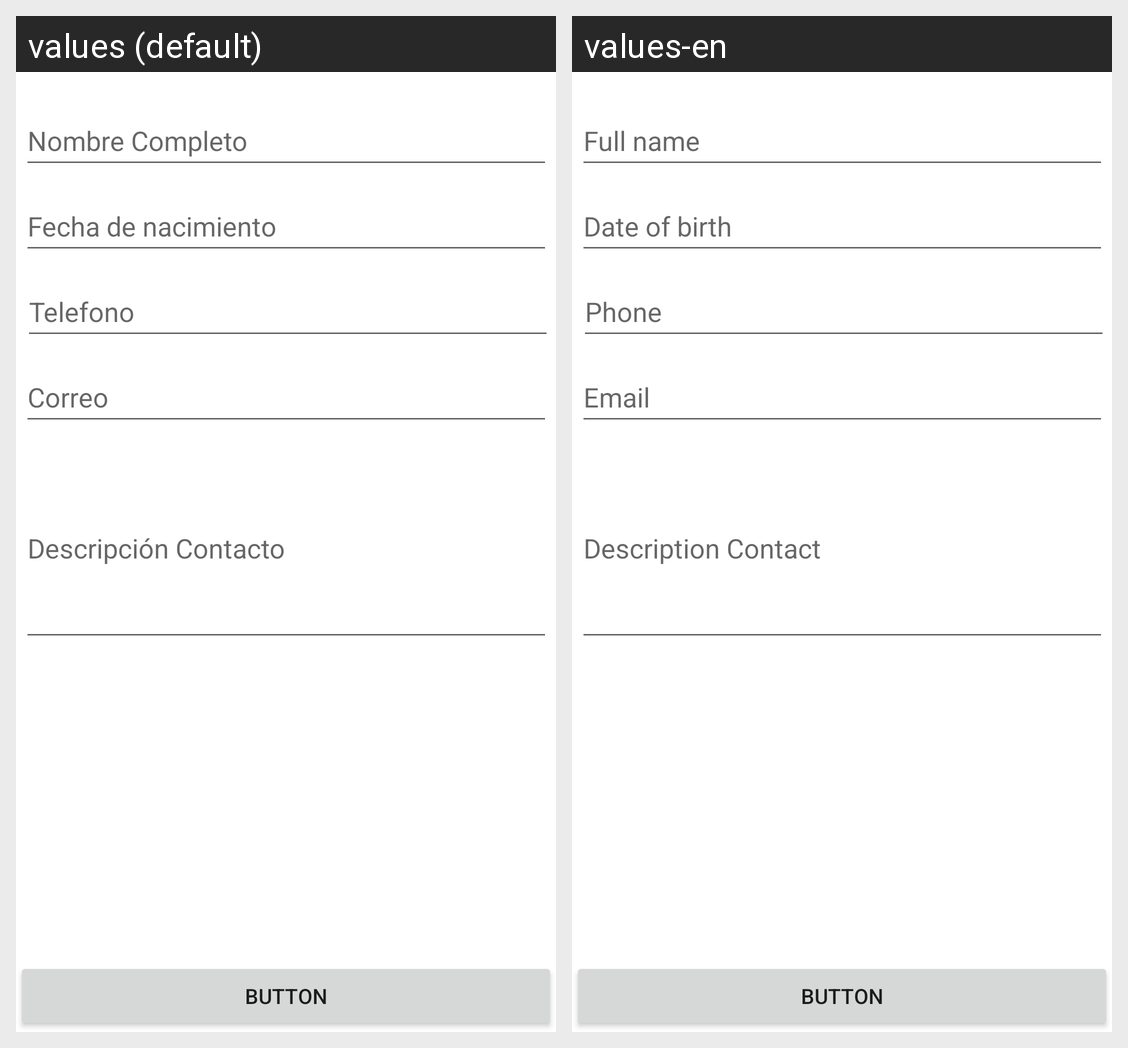

Translations of the strings shown on this Android screen, per locale in the grid:
Android screen res/layout/activity_main.xml rendered under 2 locales, left to right: values (default), values-en. Device: Nexus 5 (rendered at 1080×1920; each locale shown at half size, 540×960, under a caption strip naming it); theme Theme.ActivitiesPEC3.
Strings drawn on this screen, with the default value and each locale's value (text and hints the layout hard-codes, and strings that could not be matched under every locale, appear in the picture but are not listed):

edit_nombre
  values: Nombre Completo
  values-en: Full name

edit_fecha
  values: Fecha de nacimiento
  values-en: Date of birth

edit_telefono
  values: Telefono
  values-en: Phone

edit_email
  values: Correo
  values-en: Email

edit_descripcion
  values: Descripción Contacto
  values-en: Description Contact
